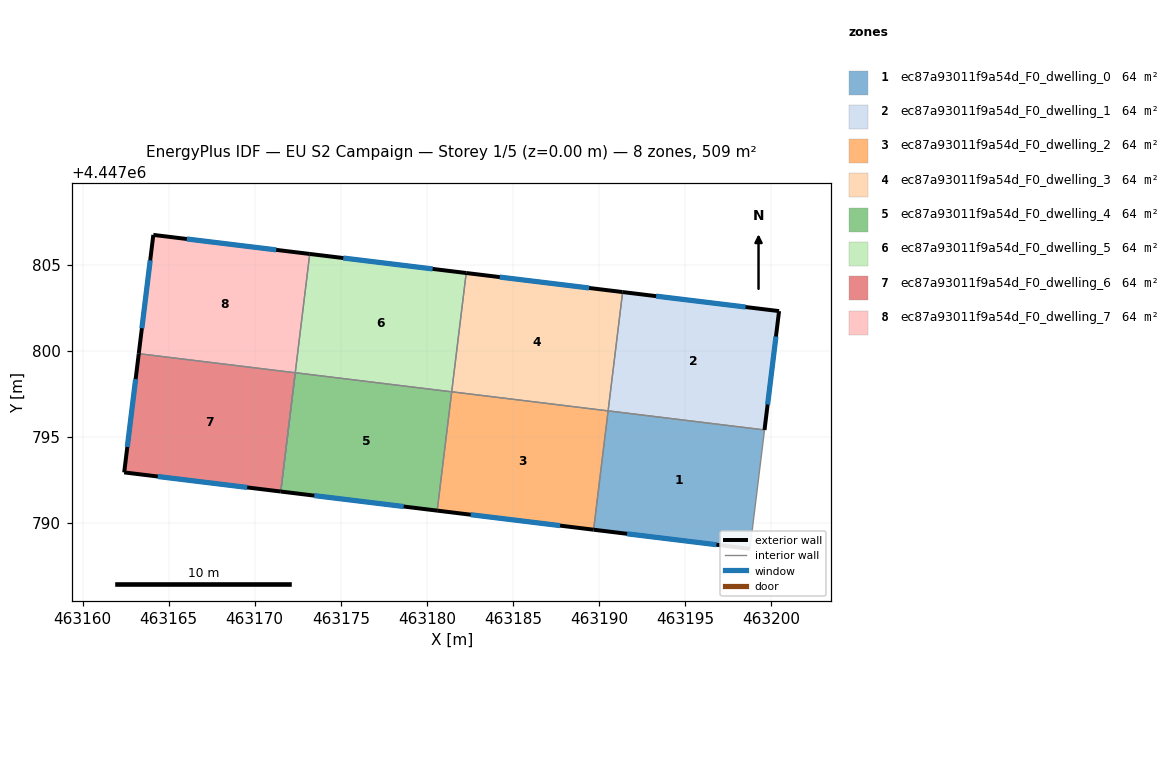
=== STOREY PLAN SPEC (per zone: floor XY polygon, exterior-wall plan segments, windows/doors) ===
zone 1: ec87a93011f9a54d_F0_dwelling_0  (63.7 m²)
  floor: (463199.62, 4447795.39) (463198.78, 4447788.49) (463189.69, 4447789.60) (463190.53, 4447796.50)
  exterior wall: (463189.69, 4447789.60) – (463198.78, 4447788.49)  [9.2 m]
    window: (463191.64, 4447789.36) – (463196.83, 4447788.72)  [9.0 m²]
  interior walls: 3
zone 2: ec87a93011f9a54d_F0_dwelling_1  (63.7 m²)
  floor: (463200.47, 4447802.30) (463199.62, 4447795.39) (463190.53, 4447796.50) (463191.38, 4447803.41)
  exterior wall: (463199.62, 4447795.39) – (463200.47, 4447802.30)  [7.0 m]
    window: (463199.80, 4447796.87) – (463200.29, 4447800.82)  [6.8 m²]
  exterior wall: (463200.47, 4447802.30) – (463191.38, 4447803.41)  [9.2 m]
    window: (463198.52, 4447802.54) – (463193.32, 4447803.17)  [9.0 m²]
  interior walls: 2
zone 3: ec87a93011f9a54d_F0_dwelling_2  (63.7 m²)
  floor: (463190.53, 4447796.50) (463189.69, 4447789.60) (463180.60, 4447790.71) (463181.45, 4447797.61)
  exterior wall: (463180.60, 4447790.71) – (463189.69, 4447789.60)  [9.2 m]
    window: (463182.55, 4447790.47) – (463187.75, 4447789.83)  [9.0 m²]
  interior walls: 3
zone 4: ec87a93011f9a54d_F0_dwelling_3  (63.7 m²)
  floor: (463191.38, 4447803.41) (463190.53, 4447796.50) (463181.45, 4447797.61) (463182.29, 4447804.51)
  exterior wall: (463191.38, 4447803.41) – (463182.29, 4447804.51)  [9.2 m]
    window: (463189.43, 4447803.64) – (463184.24, 4447804.27)  [9.0 m²]
  interior walls: 3
zone 5: ec87a93011f9a54d_F0_dwelling_4  (63.7 m²)
  floor: (463181.45, 4447797.61) (463180.60, 4447790.71) (463171.51, 4447791.82) (463172.36, 4447798.72)
  exterior wall: (463171.51, 4447791.82) – (463180.60, 4447790.71)  [9.2 m]
    window: (463173.46, 4447791.58) – (463178.66, 4447790.94)  [9.0 m²]
  interior walls: 3
zone 6: ec87a93011f9a54d_F0_dwelling_5  (63.7 m²)
  floor: (463182.29, 4447804.51) (463181.45, 4447797.61) (463172.36, 4447798.72) (463173.20, 4447805.62)
  exterior wall: (463182.29, 4447804.51) – (463173.20, 4447805.62)  [9.2 m]
    window: (463180.34, 4447804.75) – (463175.15, 4447805.38)  [9.0 m²]
  interior walls: 3
zone 7: ec87a93011f9a54d_F0_dwelling_6  (63.7 m²)
  floor: (463172.35, 4447798.71) (463171.51, 4447791.82) (463162.42, 4447792.93) (463163.26, 4447799.83)
  exterior wall: (463163.26, 4447799.83) – (463162.42, 4447792.93)  [7.0 m]
    window: (463163.08, 4447798.35) – (463162.60, 4447794.40)  [6.8 m²]
  exterior wall: (463162.42, 4447792.93) – (463171.51, 4447791.82)  [9.2 m]
    window: (463164.37, 4447792.69) – (463169.56, 4447792.05)  [9.0 m²]
  interior walls: 2
zone 8: ec87a93011f9a54d_F0_dwelling_7  (63.7 m²)
  floor: (463173.20, 4447805.62) (463172.35, 4447798.71) (463163.26, 4447799.83) (463164.11, 4447806.73)
  exterior wall: (463164.11, 4447806.73) – (463163.26, 4447799.83)  [7.0 m]
    window: (463163.93, 4447805.25) – (463163.44, 4447801.30)  [6.8 m²]
  exterior wall: (463173.20, 4447805.62) – (463164.11, 4447806.73)  [9.2 m]
    window: (463171.25, 4447805.86) – (463166.06, 4447806.49)  [9.0 m²]
  interior walls: 4

=== DERIVED (storey summary) ===
Building: EU S2 Campaign
Storey: 1 of 5  (floor level z = 0.00 m)
Storey gross floor area: 509.4 m²
Zones on this storey: 8
  - ec87a93011f9a54d_F0_dwelling_0: floor 63.7 m²; exterior wall 9.2 m (27.5 m²); 1 window(s) 9.0 m²; WWR 32.7%
  - ec87a93011f9a54d_F0_dwelling_1: floor 63.7 m²; exterior wall 16.1 m (48.3 m²); 2 window(s) 15.8 m²; WWR 32.7%
  - ec87a93011f9a54d_F0_dwelling_2: floor 63.7 m²; exterior wall 9.2 m (27.5 m²); 1 window(s) 9.0 m²; WWR 32.7%
  - ec87a93011f9a54d_F0_dwelling_3: floor 63.7 m²; exterior wall 9.2 m (27.5 m²); 1 window(s) 9.0 m²; WWR 32.7%
  - ec87a93011f9a54d_F0_dwelling_4: floor 63.7 m²; exterior wall 9.2 m (27.5 m²); 1 window(s) 9.0 m²; WWR 32.7%
  - ec87a93011f9a54d_F0_dwelling_5: floor 63.7 m²; exterior wall 9.2 m (27.5 m²); 1 window(s) 9.0 m²; WWR 32.7%
  - ec87a93011f9a54d_F0_dwelling_6: floor 63.7 m²; exterior wall 16.1 m (48.3 m²); 2 window(s) 15.8 m²; WWR 32.7%
  - ec87a93011f9a54d_F0_dwelling_7: floor 63.7 m²; exterior wall 16.1 m (48.3 m²); 2 window(s) 15.8 m²; WWR 32.7%
Zone adjacency (shared interzone walls):
  - ec87a93011f9a54d_F0_dwelling_0 ↔ ec87a93011f9a54d_F0_dwelling_1
  - ec87a93011f9a54d_F0_dwelling_0 ↔ ec87a93011f9a54d_F0_dwelling_2
  - ec87a93011f9a54d_F0_dwelling_1 ↔ ec87a93011f9a54d_F0_dwelling_3
  - ec87a93011f9a54d_F0_dwelling_2 ↔ ec87a93011f9a54d_F0_dwelling_3
  - ec87a93011f9a54d_F0_dwelling_2 ↔ ec87a93011f9a54d_F0_dwelling_4
  - ec87a93011f9a54d_F0_dwelling_3 ↔ ec87a93011f9a54d_F0_dwelling_5
  - ec87a93011f9a54d_F0_dwelling_4 ↔ ec87a93011f9a54d_F0_dwelling_5
  - ec87a93011f9a54d_F0_dwelling_4 ↔ ec87a93011f9a54d_F0_dwelling_7
  - ec87a93011f9a54d_F0_dwelling_5 ↔ ec87a93011f9a54d_F0_dwelling_7
  - ec87a93011f9a54d_F0_dwelling_6 ↔ ec87a93011f9a54d_F0_dwelling_7